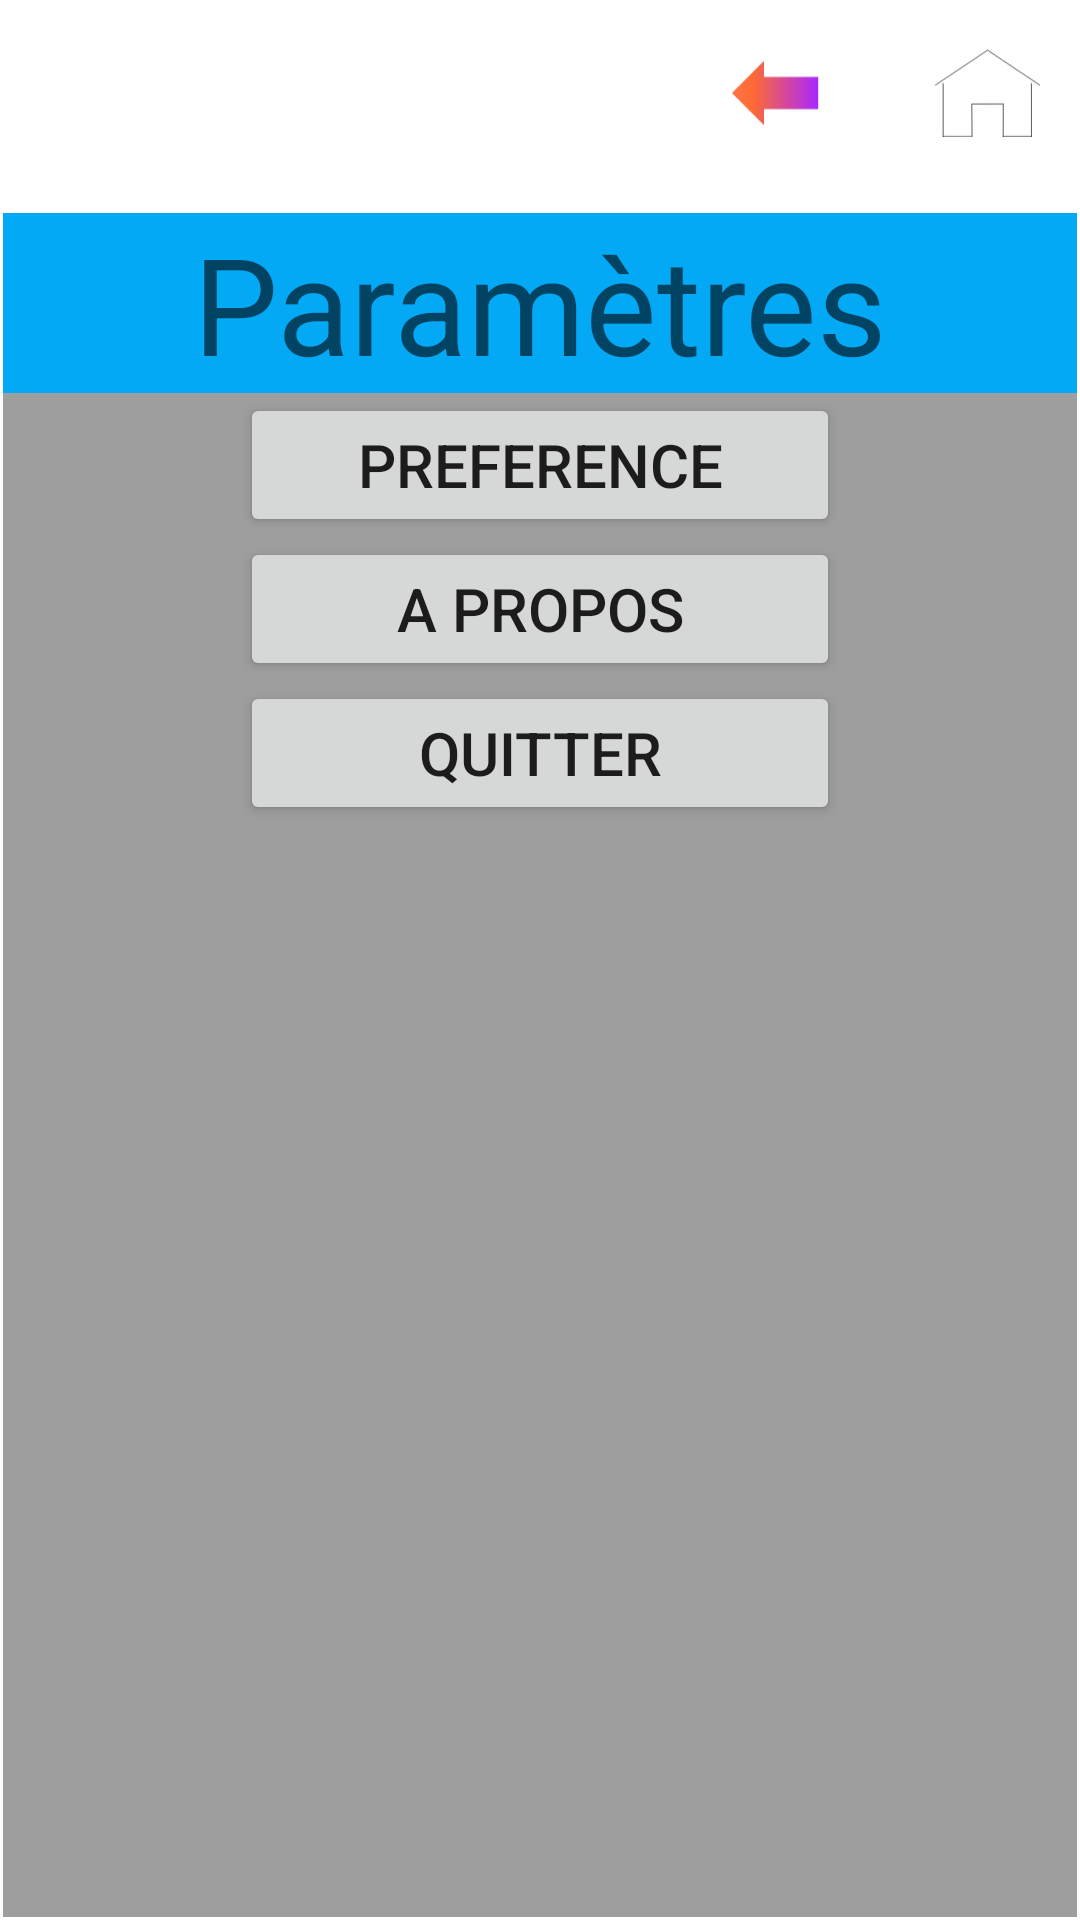

This screen was rendered from an Android layout file. Write that file and the resources it references.
<!-- AndroidManifest.xml: application theme Theme.GDCA -->
<!-- res/layout/parametre.xml -->
<?xml version="1.0" encoding="utf-8"?>
<androidx.constraintlayout.widget.ConstraintLayout xmlns:android="http://schemas.android.com/apk/res/android"
                                                   xmlns:app="http://schemas.android.com/apk/res-auto"
                                                   xmlns:tools="http://schemas.android.com/tools"
                                                   android:layout_width="match_parent"
                                                   android:layout_height="match_parent">
    <LinearLayout
            android:orientation="vertical"
            android:layout_width="0dp"
            android:layout_height="0dp"
            app:layout_constraintBottom_toBottomOf="parent" android:layout_marginBottom="1dp"
            android:layout_marginEnd="1dp" app:layout_constraintEnd_toEndOf="parent"
            app:layout_constraintTop_toTopOf="parent" android:layout_marginTop="1dp"
            app:layout_constraintStart_toStartOf="parent" android:layout_marginStart="1dp">
        <LinearLayout
                android:orientation="horizontal"
                android:layout_width="wrap_content"
                android:layout_height="wrap_content" android:layout_gravity="end">
            <ImageButton
                    android:layout_width="60dp"
                    android:layout_height="60dp" app:srcCompat="@drawable/back_arrow_icon"
                    android:id="@+id/b_retour" android:layout_weight="1" android:scaleType="fitCenter"
                    android:contentDescription="@string/Bouton_retour" android:backgroundTint="#FFFFFF"/>
            <ImageButton
                    android:layout_width="60dp"
                    android:layout_height="60dp" app:srcCompat="@drawable/house_icon"
                    android:id="@+id/b_acceuil" android:layout_weight="1" android:scaleType="fitCenter"
                    android:backgroundTint="#FFFFFF" android:contentDescription="@string/Bouton_acceuil"
                    android:layout_marginStart="10dp"/>
        </LinearLayout>
        <LinearLayout
                android:orientation="vertical"
                android:layout_width="match_parent"
                android:layout_height="match_parent" android:gravity="center_horizontal" android:background="#9E9E9E"
                android:layout_marginTop="10dp">
            <TextView
                    android:text="@string/Bouton_go_parametre"
                    android:layout_width="match_parent"
                    android:layout_height="wrap_content" android:id="@+id/titre_parametre"
                    android:textAppearance="@style/TextAppearance.AppCompat.Display2"
                    android:textAlignment="center" android:background="#03A9F4"
            />
            <Button
                    android:text="@string/Preference"
                    android:layout_width="200dp"
                    android:layout_height="wrap_content" android:id="@+id/b_preference"
                    android:contentDescription="@string/Preference" android:insetTop="60dp" android:textSize="20sp"
                    app:cornerRadius="50dp"/>
            <Button
                    android:text="@string/APropos"
                    android:layout_width="200dp"
                    android:layout_height="wrap_content" android:id="@+id/b_a_propos"
                    android:contentDescription="@string/APropos" app:cornerRadius="50dp" android:textSize="20sp"/>
            <Button
                    android:text="@string/Quitter"
                    android:layout_width="200dp"
                    android:layout_height="wrap_content" android:id="@+id/b_quitter"
                    android:contentDescription="@string/Quitter" android:insetTop="200dp" android:textSize="20sp"
                    app:cornerRadius="50dp"/>
        </LinearLayout>
    </LinearLayout>
</androidx.constraintlayout.widget.ConstraintLayout>
<!-- resources referenced by this layout -->
<resources>
  <!-- drawable back_arrow_icon (drawable) -->
  <vector xmlns:android="http://schemas.android.com/apk/res/android"
      xmlns:aapt="http://schemas.android.com/aapt"
      android:width="166.38dp"
      android:height="134.83dp"
      android:viewportWidth="166.38"
      android:viewportHeight="134.83">
    <group>
      <clip-path
          android:pathData="m0,0l166.38,0l0,134.83l-166.38,0l0,-134.83z"/>
      <path
          android:pathData="m0,0l166.38,0l0,134.83l-166.38,0z"
          android:fillColor="#000000"
          android:fillAlpha="0"
          android:fillType="evenOdd"
          android:strokeColor="#00000000"
          android:strokeLineCap="square"/>
      <path
          android:pathData="m13.68,67.42l49.5,-49.5l0,24.75l83.48,0l0,49.5l-83.48,0l0,24.75z"
          android:fillType="evenOdd"
          android:strokeColor="#00000000"
          android:strokeLineCap="square">
        <aapt:attr name="android:fillColor">
          <gradient 
              android:startX="13.68"
              android:startY="116.91"
              android:endX="146.66"
              android:endY="116.91"
              android:tileMode="clamp"
              android:type="linear">
            <item android:offset="0" android:color="#FFFF7645"/>
            <item android:offset="0.24" android:color="#FFFF6A34"/>
            <item android:offset="1" android:color="#FFA927FF"/>
          </gradient>
        </aapt:attr>
      </path>
    </group>
  </vector>
  <!-- drawable house_icon: vector/xml drawable (drawable, 5318 chars, omitted) -->
  <string name="APropos">A propos</string>
  <string name="Bouton_acceuil">Acceuil</string>
  <string name="Bouton_go_parametre">Paramètres</string>
  <string name="Bouton_retour">Retour</string>
  <string name="Preference">Preference</string>
  <string name="Quitter">Quitter</string>
  <style name="Theme.GDCA" parent="Theme.MaterialComponents.DayNight.DarkActionBar">
          
          <item name="colorPrimary">@color/purple_500</item>
          <item name="colorPrimaryVariant">@color/purple_700</item>
          <item name="colorOnPrimary">@color/white</item>
          
          <item name="colorSecondary">@color/teal_200</item>
          <item name="colorSecondaryVariant">@color/teal_700</item>
          <item name="colorOnSecondary">@color/black</item>
          
          <item name="android:statusBarColor">?attr/colorPrimaryVariant</item>
          
      </style>
  <!-- not gathered from this repository: default colours our renderer supplied (Android Studio template values) -->
  <color name="purple_500">#FF6200EE</color>
  <color name="purple_700">#FF3700B3</color>
  <color name="teal_200">#FF03DAC5</color>
  <color name="teal_700">#FF018786</color>
  <color name="black">#FF000000</color>
  <color name="white">#FFFFFFFF</color>
</resources>
